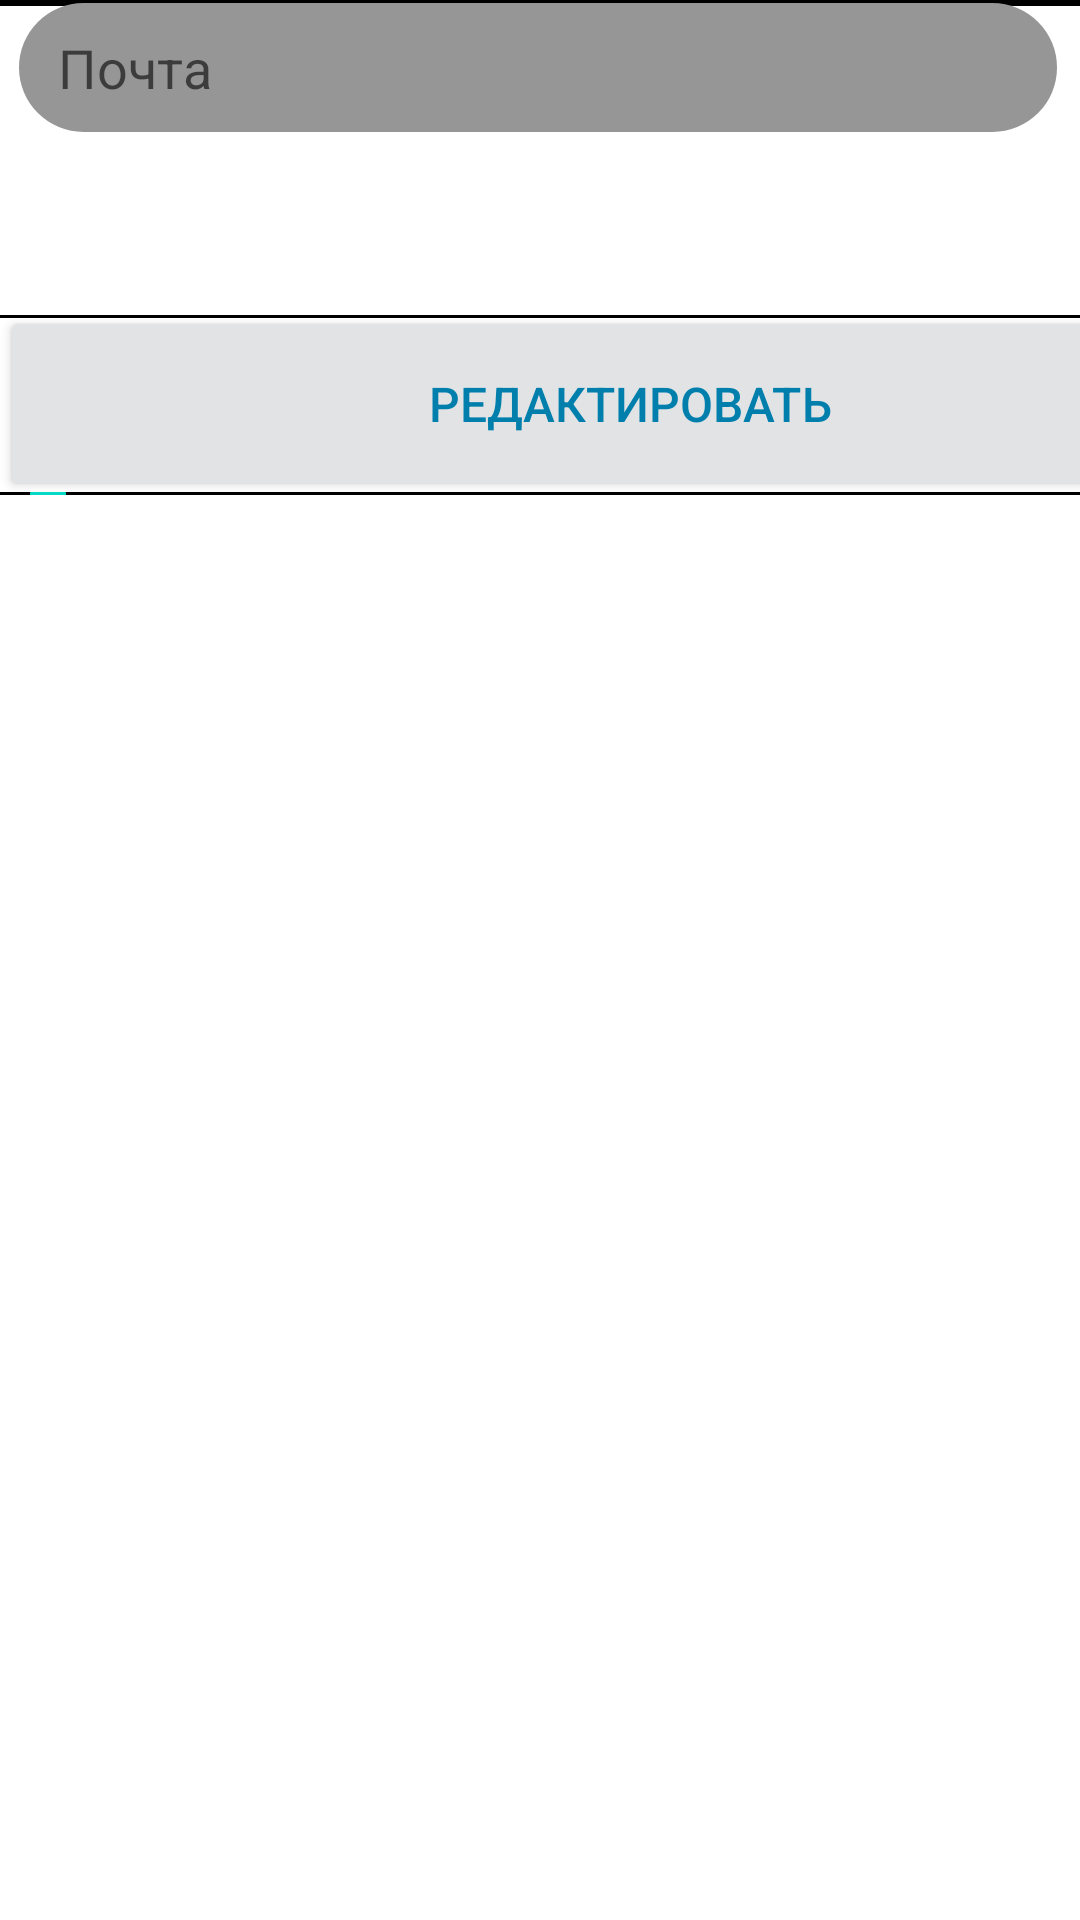

Produce the Android XML layout that renders to this screen, including the resource entries it uses.
<!-- AndroidManifest.xml: application theme Theme.OlympicProject -->
<!-- res/layout/fragment_pass_change.xml -->
<androidx.constraintlayout.widget.ConstraintLayout xmlns:android="http://schemas.android.com/apk/res/android"
    xmlns:app="http://schemas.android.com/apk/res-auto"
    xmlns:tools="http://schemas.android.com/tools"
    android:layout_width="wrap_content"
    android:layout_height="wrap_content"
    android:layout_gravity="center"
    tools:context="passchange.PassChangeFragment"
    tools:ignore="ExtraText">

    <view
        android:id="@+id/view8"
        class="androidx.appcompat.widget.ActionMenuView"
        android:layout_width="452dp"
        android:layout_height="2dp"
        android:background="@color/black"
        tools:layout_editor_absoluteX="-21dp"
        tools:layout_editor_absoluteY="70dp" />

    <TextView
        android:id="@+id/textView3"
        android:layout_width="278dp"
        android:layout_height="67dp"
        android:layout_gravity="center_horizontal"
        android:layout_marginStart="30dp"
        android:layout_marginEnd="30dp"
        android:layout_marginBottom="750dp"
        android:gravity="center|left"
        android:text="Почта и телефон"
        android:textColor="@color/black"
        android:textSize="34sp"
        app:layout_constraintBottom_toBottomOf="parent"
        app:layout_constraintEnd_toEndOf="parent"
        app:layout_constraintStart_toStartOf="parent"
        app:layout_constraintTop_toTopOf="parent" />

    <EditText
        android:id="@+id/editTextPhone3"
        android:layout_width="346dp"
        android:layout_height="43dp"
        android:layout_marginStart="60dp"
        android:layout_marginEnd="60dp"
        android:layout_marginBottom="664dp"
        android:autoText="false"
        android:background="@drawable/krugugol_i_color"
        android:ems="10"
        android:hint="   Телефон"
        android:inputType="phone"
        android:textColor="@color/material_dynamic_neutral80"
        app:layout_constraintBottom_toBottomOf="parent"
        app:layout_constraintEnd_toEndOf="parent"
        app:layout_constraintHorizontal_bias="0.509"
        app:layout_constraintStart_toStartOf="parent" />

    <EditText
        android:id="@+id/editTextTextEmailAddress2"
        android:layout_width="346dp"
        android:layout_height="43dp"
        android:layout_marginStart="60dp"
        android:layout_marginEnd="60dp"
        android:layout_marginBottom="596dp"
        android:background="@drawable/krugugol_i_color"
        android:cursorVisible="false"
        android:ems="10"
        android:hint="   Почта"
        android:inputType="textEmailAddress"
        android:textColor="@color/grayishWhite"
        app:layout_constraintBottom_toBottomOf="parent"
        app:layout_constraintEnd_toEndOf="parent"
        app:layout_constraintHorizontal_bias="0.509"
        app:layout_constraintStart_toStartOf="parent" />

    <Button
        android:id="@+id/button"
        android:layout_width="420dp"
        android:layout_height="65dp"
        android:layout_marginTop="58dp"
        android:text="Редактировать"
        android:textColor="@color/material_dynamic_primary50"
        android:textSize="16sp"
        app:backgroundTint="@color/material_dynamic_neutral90"
        app:layout_constraintTop_toBottomOf="@+id/editTextTextEmailAddress2"
        tools:layout_editor_absoluteX="-3dp" />

    <view
        android:id="@+id/view4"
        class="androidx.appcompat.widget.AppCompatSeekBar"
        android:layout_width="454dp"
        android:layout_height="2dp"
        android:layout_marginBottom="817dp"
        android:background="@color/black"
        app:layout_constraintBottom_toBottomOf="parent"
        tools:layout_editor_absoluteX="-21dp" />

    <view
        android:id="@+id/view7"
        class="androidx.appcompat.widget.AppCompatMultiAutoCompleteTextView"
        android:layout_width="452dp"
        android:layout_height="1dp"
        android:layout_marginTop="61dp"
        android:background="@color/black"
        app:layout_constraintTop_toBottomOf="@+id/editTextTextEmailAddress2"
        tools:layout_editor_absoluteX="-18dp" />

    <view
        android:id="@+id/view10"
        class="androidx.appcompat.widget.AppCompatSeekBar"
        android:layout_width="452dp"
        android:layout_height="1dp"
        android:layout_marginBottom="475dp"
        android:background="@color/black"
        app:layout_constraintBottom_toBottomOf="parent"
        tools:layout_editor_absoluteX="-34dp" />

</androidx.constraintlayout.widget.ConstraintLayout>
<!-- resources referenced by this layout -->
<resources>
  <color name="black">#000000</color>
  <color name="grayishWhite">#FCFCFC</color>
  <!-- drawable krugugol_i_color (drawable) -->
  <?xml version="1.0" encoding="utf-8"?>
  <selector
  xmlns:android="http://schemas.android.com/apk/res/android">
  <item>
      <shape>
          <solid android:color="#969696"/>
          <corners android:radius="100.0dip" />
      </shape>
  </item>
  </selector>
  <style name="Theme.OlympicProject" parent="Theme.MaterialComponents.DayNight.NoActionBar">
          
          <item name="colorPrimary">@color/purple_500</item>
          <item name="colorPrimaryVariant">@color/purple_700</item>
          <item name="colorOnPrimary">@color/white</item>
          
          <item name="colorSecondary">@color/teal_200</item>
          <item name="colorSecondaryVariant">@color/teal_700</item>
          <item name="colorOnSecondary">@color/black</item>
          
          <item name="android:statusBarColor" tools:targetApi="21">?attr/colorPrimaryVariant</item>
          
      </style>
  <color name="purple_500">#FF6200EE</color>
  <color name="purple_700">#FF3700B3</color>
  <color name="white">#FFFFFFFF</color>
  <color name="teal_200">#FF03DAC5</color>
  <color name="teal_700">#FF018786</color>
</resources>
